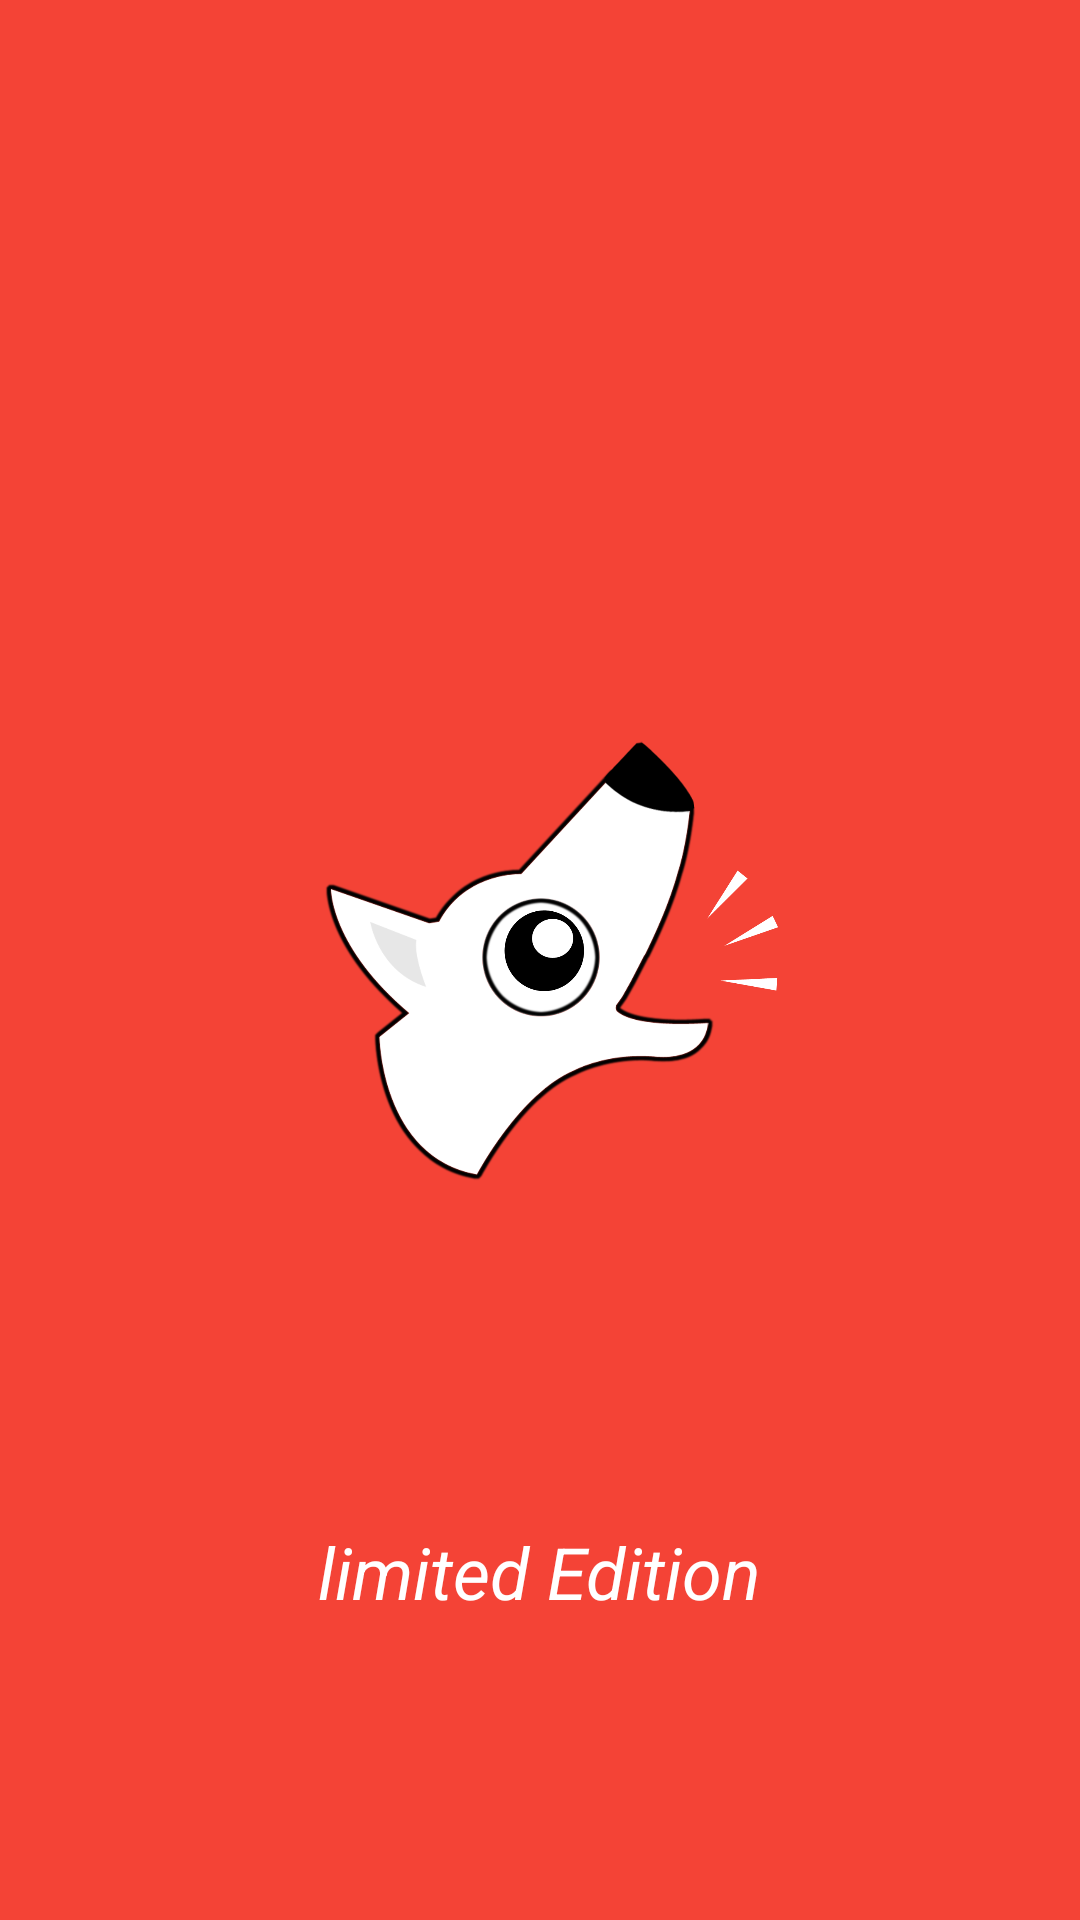

The Android layout XML behind this screen, and the referenced resources:
<!-- AndroidManifest.xml: application theme Theme.DesignDemo -->
<!-- res/layout/activity_splash.xml -->
<?xml version="1.0" encoding="utf-8"?>
<RelativeLayout xmlns:android="http://schemas.android.com/apk/res/android"
    android:layout_width="match_parent"
    android:layout_height="match_parent"
    android:background="@color/primary"
    android:layout_centerInParent="true">

    <ImageView
        android:id="@+id/imgTitle"
        android:layout_width="wrap_content"
        android:layout_height="120dp"
        android:src="@mipmap/title"
        android:contentDescription="@string/bark_it_logo"
        android:layout_above="@+id/imgContainer"
        android:layout_centerHorizontal="true"/>

    <RelativeLayout
        android:id="@+id/imgContainer"
        android:layout_width="match_parent"
        android:layout_height="wrap_content"
        android:layout_centerInParent="true">

        <ImageView
            android:id="@+id/imgLogo"
            android:layout_width="wrap_content"
            android:layout_height="180dp"
            android:src="@mipmap/splash"
            android:contentDescription="@string/bark_it_logo"
            android:layout_centerInParent="true" />
    </RelativeLayout>

    <TextView
        android:id="@+id/infoText"
        android:layout_alignParentBottom="true"
        android:layout_width="wrap_content"
        android:layout_height="wrap_content"
        android:paddingBottom="100dp"
        android:textSize="24sp"
        android:layout_centerHorizontal="true"
        android:textStyle="italic"
        android:textColor="@android:color/white"
        android:text="@string/limited_edition" />
    

</RelativeLayout>
<!-- resources referenced by this layout -->
<resources>
  <color name="primary">#F44336</color>
  <!-- mipmap speech: png bitmap (mipmap-xhdpi, 1304 bytes) -->
  <!-- mipmap splash: png bitmap (mipmap-xhdpi, 180722 bytes) -->
  <string name="bark_it_logo">BARK it Logo</string>
  <string name="limited_edition">limited Edition</string>
  <style name="Theme.DesignDemo" parent="Base.Theme.DesignDemo">
      </style>
  <style name="Base.Theme.DesignDemo" parent="Theme.AppCompat.Light.NoActionBar">
          <item name="colorPrimary">@color/primary</item>
          <item name="colorPrimaryDark">@color/primary_dark</item>
          <item name="colorAccent">@color/icons</item>
          <item name="android:windowBackground">@color/window_background</item>
      </style>
  <color name="primary_dark">#D32F2F</color>
  <color name="icons">#FFFFFF</color>
  <color name="window_background">#FFF5F5F5</color>
</resources>
